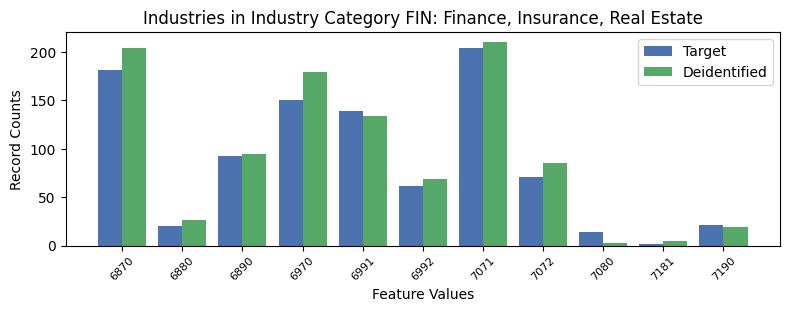

Source data for this figure (header and first rows):
, INDP, count_target, count_deidentified
3, 6870, 181, 204
8, 6880, 20, 26
6, 6890, 93, 95
5, 6970, 150, 179
2, 6991, 139, 134
1, 6992, 62, 69
0, 7071, 204, 210
7, 7072, 71, 85
4, 7080, 14, 3
10, 7181, 2, 5
9, 7190, 21, 19
